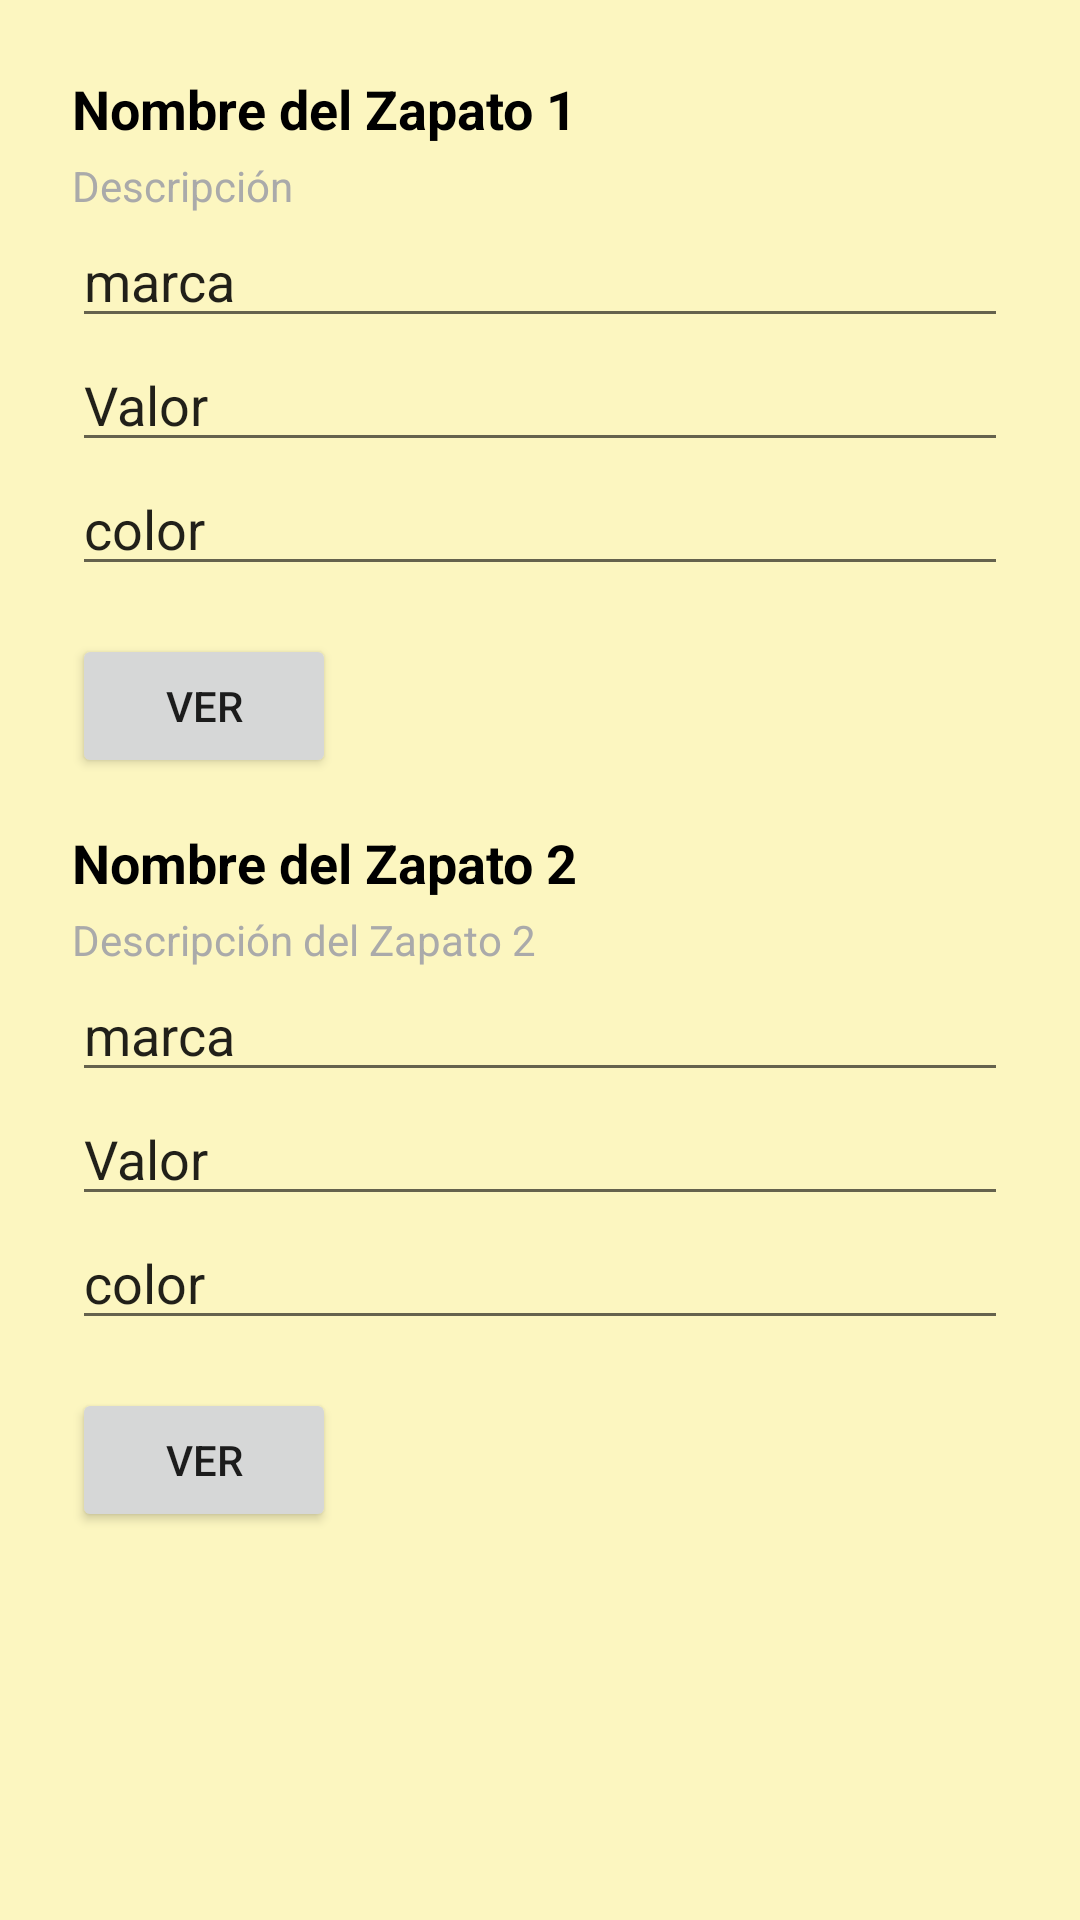

Here is an Android app screen rendered from its layout file. Give the layout XML and the strings, colors and styles it references.
<!-- AndroidManifest.xml: application theme Theme.Zapatos -->
<!-- res/layout/activity_view_shoes.xml -->
<?xml version="1.0" encoding="utf-8"?>
<LinearLayout xmlns:android="http://schemas.android.com/apk/res/android"
    android:background="#4DFFEB3B"
    android:layout_width="match_parent"
    android:layout_height="wrap_content"
    android:orientation="vertical"
    android:padding="16dp">

    
    <LinearLayout
        android:layout_width="match_parent"
        android:layout_height="wrap_content"
        android:orientation="vertical"
        android:padding="8dp">

        <TextView
            android:id="@+id/shoeName1"
            android:layout_width="wrap_content"
            android:layout_height="wrap_content"
            android:textColor="@android:color/black"
            android:textSize="18sp"
            android:textStyle="bold"
            android:text="Nombre del Zapato 1" />

        <TextView
            android:id="@+id/shoeDescription1"
            android:layout_width="wrap_content"
            android:layout_height="wrap_content"
            android:textColor="@android:color/darker_gray"
            android:textSize="14sp"
            android:layout_marginTop="4dp"
            android:text="Descripción" />

        <EditText
            android:id="@+id/editableField11"
            android:layout_width="match_parent"
            android:layout_height="wrap_content"
            android:hint="Campo editable 1"
            android:inputType="text"
            android:text="marca" />

        <EditText
            android:id="@+id/editableField21"
            android:layout_width="match_parent"
            android:layout_height="wrap_content"
            android:hint="Campo editable 2"
            android:inputType="text"
            android:text="Valor" />

        <EditText
            android:id="@+id/editableField31"
            android:layout_width="match_parent"
            android:layout_height="wrap_content"
            android:hint="Campo editable 3"
            android:inputType="text"
            android:text="color" />

        <ImageView
            android:id="@+id/shoeImage1"
            android:layout_width="wrap_content"
            android:layout_height="wrap_content"
            android:layout_marginTop="8dp"
            android:src="@drawable/sample_image"
            android:adjustViewBounds="true"
            android:scaleType="fitXY" />

        <Button
            android:id="@+id/btnView1"
            android:layout_width="wrap_content"
            android:layout_height="wrap_content"
            android:layout_marginTop="8dp"
            android:text="Ver" />

    </LinearLayout>

    
    <LinearLayout
        android:layout_width="match_parent"
        android:layout_height="wrap_content"
        android:orientation="vertical"
        android:padding="8dp">

        <TextView
            android:id="@+id/shoeName2"
            android:layout_width="wrap_content"
            android:layout_height="wrap_content"
            android:textColor="@android:color/black"
            android:textSize="18sp"
            android:textStyle="bold"
            android:text="Nombre del Zapato 2" />

        <TextView
            android:id="@+id/shoeDescription2"
            android:layout_width="wrap_content"
            android:layout_height="wrap_content"
            android:textColor="@android:color/darker_gray"
            android:textSize="14sp"
            android:layout_marginTop="4dp"
            android:text="Descripción del Zapato 2" />

        <EditText
            android:id="@+id/editableField12"
            android:layout_width="match_parent"
            android:layout_height="wrap_content"
            android:hint="Campo editable 1"
            android:inputType="text"
            android:text="marca" />

        <EditText
            android:id="@+id/editableField22"
            android:layout_width="match_parent"
            android:layout_height="wrap_content"
            android:hint="Campo editable 2"
            android:inputType="text"
            android:text="Valor" />

        <EditText
            android:id="@+id/editableField32"
            android:layout_width="match_parent"
            android:layout_height="wrap_content"
            android:hint="Campo editable 3"
            android:inputType="text"
            android:text="color" />

        <ImageView
            android:id="@+id/shoeImage2"
            android:layout_width="wrap_content"
            android:layout_height="wrap_content"
            android:layout_marginTop="8dp"
            android:src="@drawable/sample_image"
            android:adjustViewBounds="true"
            android:scaleType="fitXY" />

        <Button
            android:id="@+id/btnView2"
            android:layout_width="wrap_content"
            android:layout_height="wrap_content"
            android:layout_marginTop="8dp"
            android:text="Ver" />

    </LinearLayout>

</LinearLayout>
<!-- resources referenced by this layout -->
<resources>
  <style name="Theme.Zapatos" parent="android:Theme.Material.Light.NoActionBar" />
</resources>
